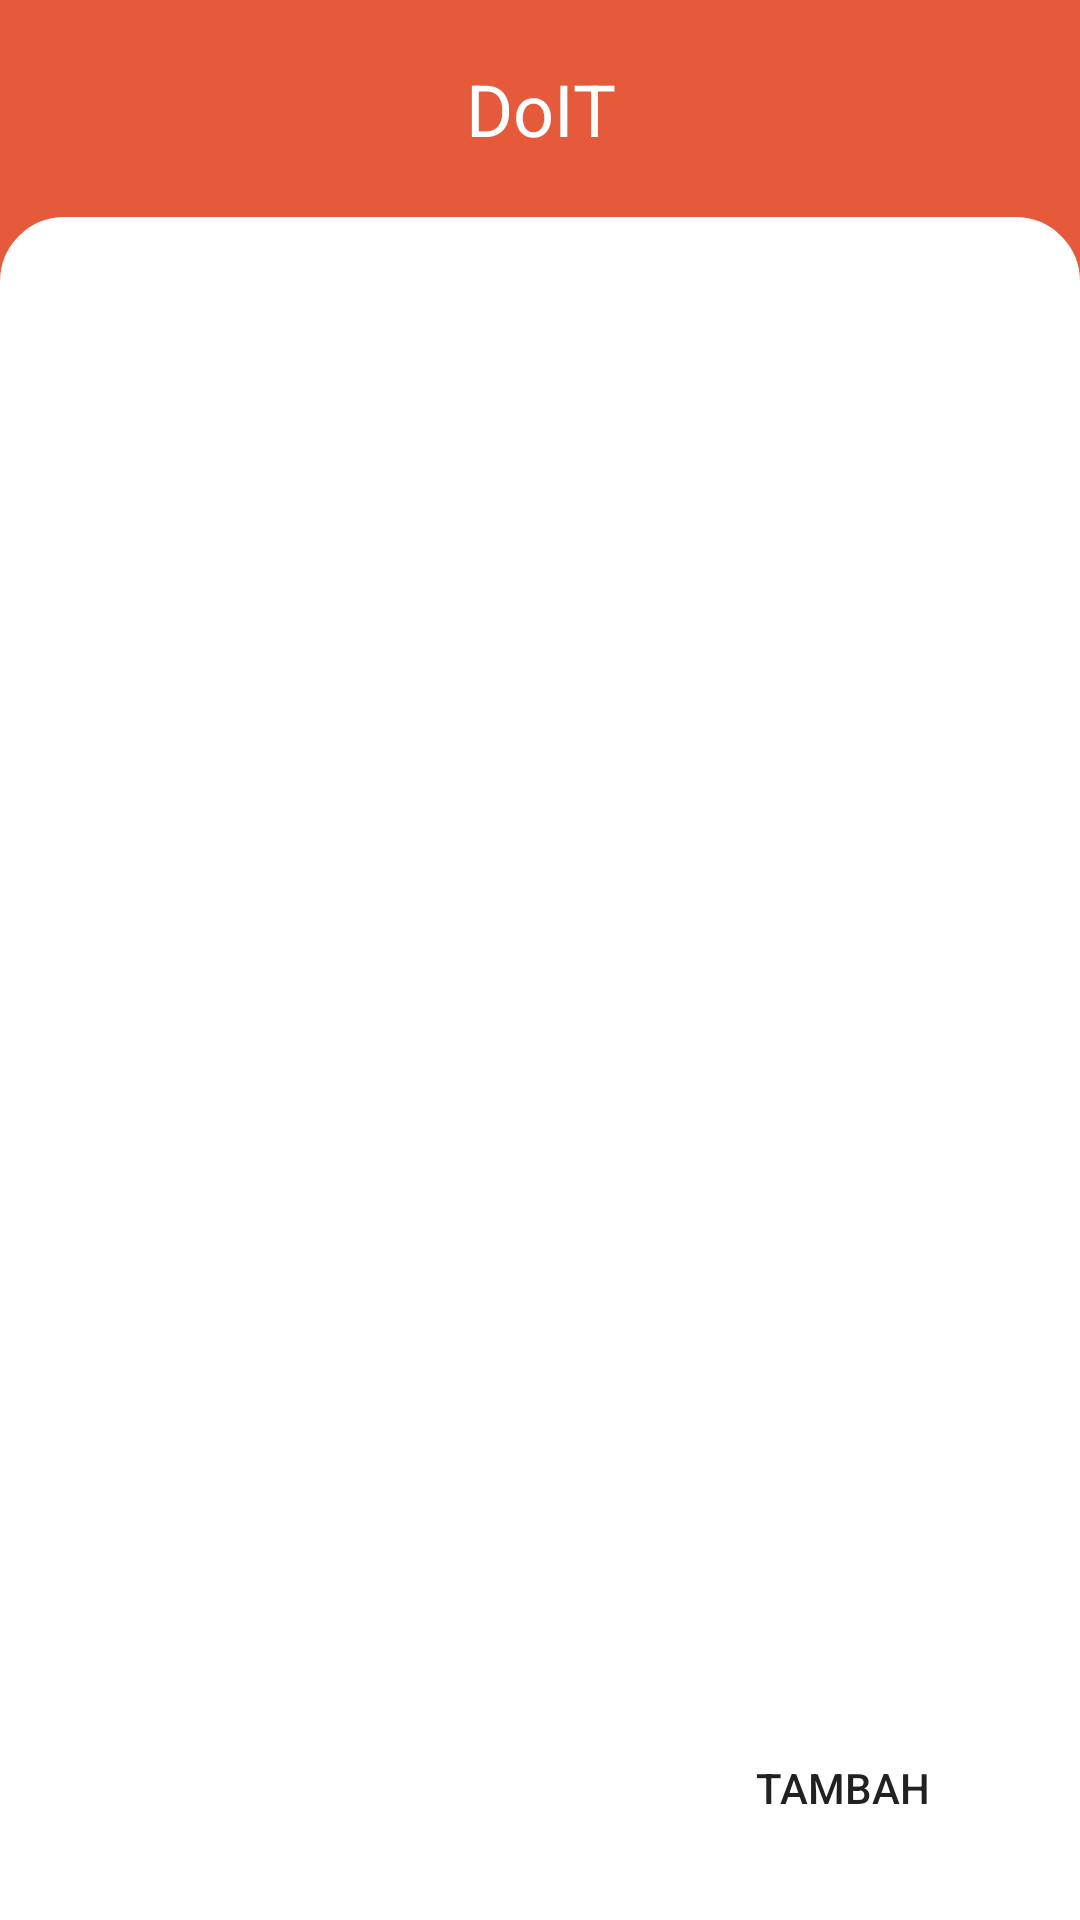

Reconstruct the res/layout file that produces this screen, plus the resources it refers to.
<!-- AndroidManifest.xml: application theme Theme.DoIT -->
<!-- res/layout/activity_main.xml -->
<?xml version="1.0" encoding="utf-8"?>
<RelativeLayout xmlns:android="http://schemas.android.com/apk/res/android"
    xmlns:tools="http://schemas.android.com/tools"
    android:layout_width="match_parent"
    android:layout_height="match_parent"
    tools:context=".MainActivity"
    android:background="@color/orange">

    <RelativeLayout
        android:id="@+id/judul"
        android:layout_width="match_parent"
        android:layout_height="wrap_content">
        <TextView
            android:layout_width="match_parent"
            android:layout_height="wrap_content"
            android:text="@string/doit"
            android:layout_marginTop="20dp"
            android:layout_marginBottom="20dp"
            android:textSize="24sp"
            android:textColor="@color/white"
            android:gravity="center"/>
    </RelativeLayout>

    <RelativeLayout
        android:layout_width="wrap_content"
        android:layout_height="match_parent"
        android:layout_below="@id/judul"
        android:background="@drawable/roundedbg">

        <ScrollView
            android:layout_width="match_parent"
            android:layout_height="wrap_content">
            <RelativeLayout
                android:layout_width="match_parent"
                android:layout_height="wrap_content">

    <androidx.recyclerview.widget.RecyclerView
        android:id="@+id/recycler_view"
        android:layout_width="wrap_content"
        android:layout_height="wrap_content"
        android:layout_margin="30dp"/>


            </RelativeLayout>
        </ScrollView>
        <Button
            android:id="@+id/btn_tambah"
            android:layout_width="130dp"
            android:layout_height="60dp"
            android:background="@drawable/rounded"
            android:text="@string/tambah"
            android:drawableStart="@drawable/ic_baseline_add_24"
            android:layout_alignParentEnd="true"
            android:layout_alignParentBottom="true"
            android:layout_margin="14dp"/>
    </RelativeLayout>


</RelativeLayout>
<!-- resources referenced by this layout -->
<resources>
  <color name="orange">#E55A3B</color>
  <color name="white">#FFFFFFFF</color>
  <!-- drawable roundedbg (drawable) -->
  <?xml version="1.0" encoding="utf-8"?>
  <selector xmlns:android="http://schemas.android.com/apk/res/android">
      <item>
          <shape android:shape="rectangle">
  
              <solid android:color="@color/white"/>
  
              <stroke
                  android:color="@color/white"
                  android:width="3dp"/>
              <corners
                  android:radius="20dp"
                  android:bottomLeftRadius="0dp"
                  android:bottomRightRadius="0dp"/>
  
          </shape>
      </item>
  </selector>
  <string name="doit">DoIT</string>
  <string name="tambah">Tambah</string>
  <style name="Theme.DoIT" parent="Theme.MaterialComponents.DayNight.NoActionBar">
          
          <item name="colorPrimary">@color/orange</item>
          <item name="colorPrimaryVariant">@color/orange</item>
          <item name="colorOnPrimary">@color/white</item>
          
          <item name="colorSecondary">@color/teal_200</item>
          <item name="colorSecondaryVariant">@color/teal_700</item>
          <item name="colorOnSecondary">@color/black</item>
          
          <item name="android:statusBarColor" tools:targetApi="l">?attr/colorPrimaryVariant</item>
          
      </style>
  <color name="teal_200">#FF03DAC5</color>
  <color name="teal_700">#FF018786</color>
  <color name="black">#FF000000</color>
</resources>
